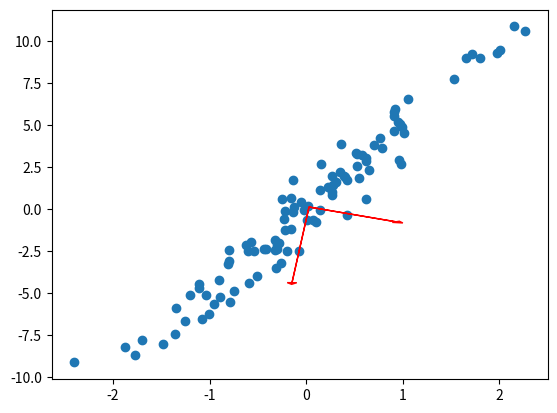

Here is the Python script that generated this plot:
import numpy as np
import matplotlib.pyplot as plt

# Generate some random data
x = np.random.normal(size=100)
y = 5 * x + np.random.normal(size=100)

# Calculate variance and covariance
var_x = np.var(x)
var_y = np.var(y)
cov_xy = np.cov(x, y)

# Calculate eigenvalues and eigenvectors of covariance matrix
eig_vals, eig_vecs = np.linalg.eig(cov_xy)

# Get the index of the maximum eigenvalue
max_eig_idx = np.argmax(eig_vals)

# Get the corresponding eigenvector and normalize it
max_eig_vec = eig_vecs[:, max_eig_idx]
max_eig_vec /= np.linalg.norm(max_eig_vec)

# Rotate the eigenvector by 90 degrees to get the second eigenvector
min_eig_vec = np.array([-max_eig_vec[1], max_eig_vec[0]])

# Print the results
print("Variance of x: ", var_x)
print("Variance of y: ", var_y)
print("Covariance of x and y: \n", cov_xy)
print("Eigenvalues: ", eig_vals)
print("Eigenvectors: \n", eig_vecs)

# Visualize the data, covariance, and eigenvectors
plt.scatter(x, y)
plt.arrow(np.mean(x), np.mean(y), np.sqrt(var_x) * max_eig_vec[0], np.sqrt(var_y) * max_eig_vec[1], head_width=0.1, head_length=0.1, color='r')
plt.arrow(np.mean(x), np.mean(y), np.sqrt(var_x) * min_eig_vec[0], np.sqrt(var_y) * min_eig_vec[1], head_width=0.1, head_length=0.1, color='r')
plt.show()
